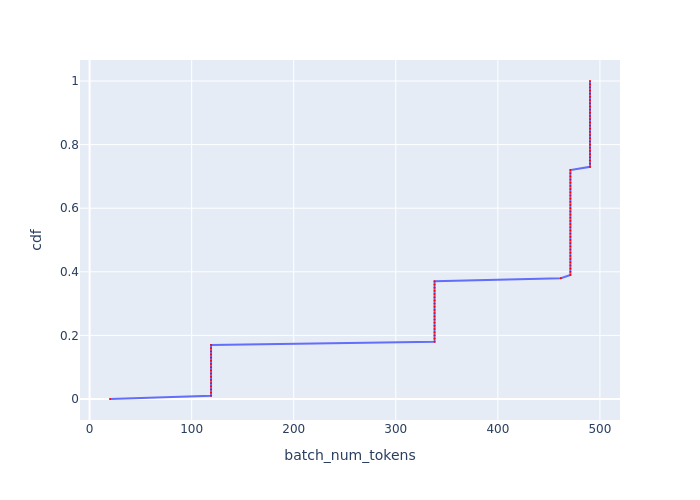

The data file committed next to this chart (first rows):
, cdf, batch_num_tokens
0, 0.0, 19.99
1, 0.01, 119
2, 0.02, 119
3, 0.03, 119
4, 0.04, 119
5, 0.05, 119
6, 0.06, 119
7, 0.07, 119
8, 0.08, 119
9, 0.09, 119
10, 0.1, 119
11, 0.11, 119
12, 0.12, 119
13, 0.13, 119
14, 0.14, 119
15, 0.15, 119
16, 0.16, 119
17, 0.17, 119
18, 0.18, 338
19, 0.19, 338
20, 0.2, 338
21, 0.21, 338
22, 0.22, 338
23, 0.23, 338
24, 0.24, 338
25, 0.25, 338
26, 0.26, 338
27, 0.27, 338
28, 0.28, 338
29, 0.29, 338
30, 0.3, 338
31, 0.31, 338
32, 0.32, 338
33, 0.33, 338
34, 0.34, 338
35, 0.35, 338
36, 0.36, 338
37, 0.37, 338
38, 0.38, 461.7
39, 0.39, 471.1
40, 0.4, 471.1
41, 0.41, 471.1
42, 0.42, 471.1
43, 0.43, 471.1
44, 0.44, 471.1
45, 0.45, 471.1
46, 0.46, 471.1
47, 0.47, 471.1
48, 0.48, 471.1
49, 0.49, 471.1
50, 0.5, 471.1
51, 0.51, 471.1
52, 0.52, 471.1
53, 0.53, 471.1
54, 0.54, 471.1
55, 0.55, 471.1
56, 0.56, 471.1
57, 0.57, 471.1
58, 0.58, 471.1
59, 0.59, 471.1
... 41 more rows
